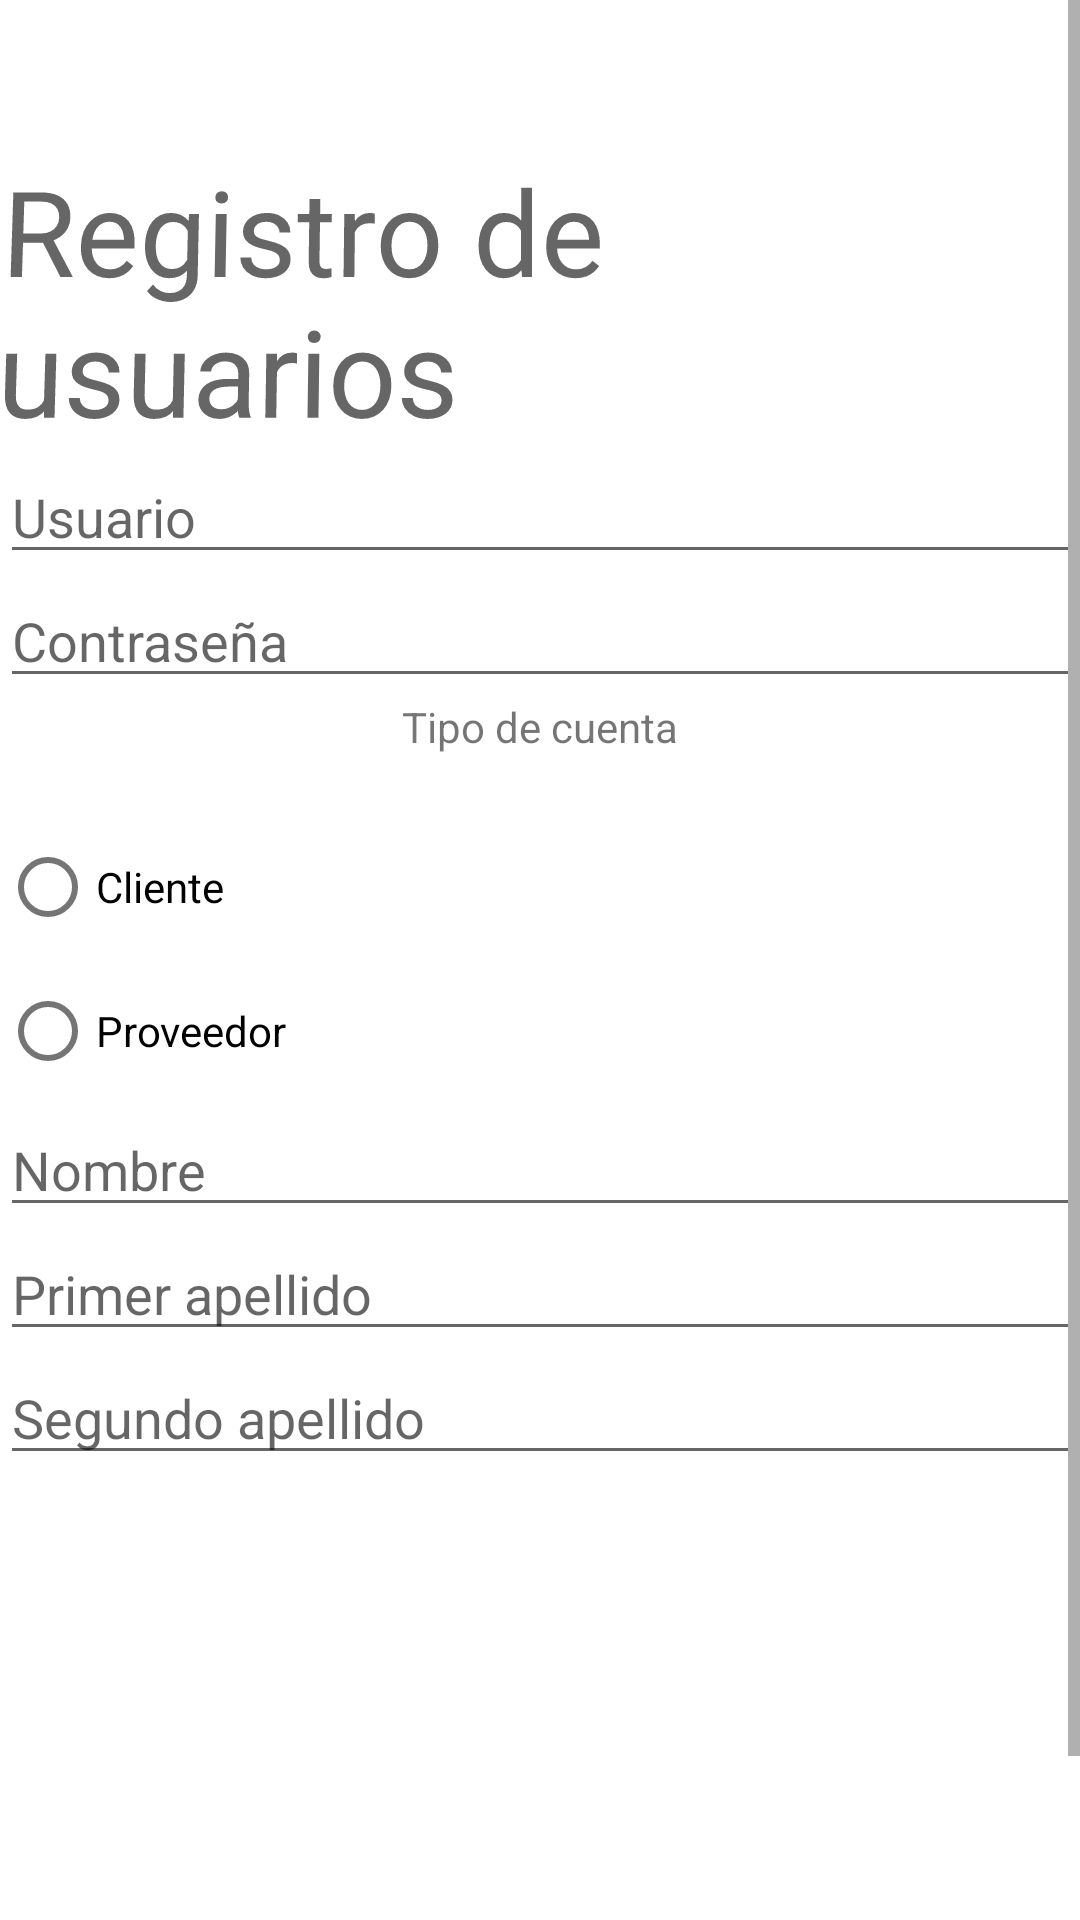

Write the Android layout XML for this screen, with the resource values it uses.
<!-- AndroidManifest.xml: application theme Theme.AppMulty06 -->
<!-- res/layout/activity_registro.xml -->
<?xml version="1.0" encoding="utf-8"?>
<LinearLayout xmlns:android="http://schemas.android.com/apk/res/android"
    xmlns:app="http://schemas.android.com/apk/res-auto"
    xmlns:tools="http://schemas.android.com/tools"
    android:layout_width="match_parent"
    android:layout_height="match_parent"
    android:gravity="center_horizontal"
    android:orientation="vertical"
    tools:context=".Registro">


    <ScrollView
        android:layout_width="match_parent"
        android:layout_height="match_parent">

        <LinearLayout
            android:layout_width="match_parent"
            android:layout_height="match_parent"
            android:gravity="center_horizontal"
            android:orientation="vertical">

            <TextView
                android:id="@+id/textV"
                android:layout_width="match_parent"
                android:layout_height="wrap_content"
                android:layout_marginTop="50dp"
                android:rotationX="2"
                android:text="Registro de usuarios"
                android:textAppearance="@style/TextAppearance.AppCompat.Display3"
                android:textSize="40sp"
                android:visibility="visible"
                app:layout_constraintStart_toStartOf="parent"
                app:layout_constraintTop_toTopOf="parent" />
            <EditText
                android:id="@+id/name"
                android:layout_width="match_parent"
                android:layout_height="wrap_content"
                android:ems="10"
                android:hint="Usuario"
                android:inputType="textPersonName"
                app:layout_constraintBottom_toBottomOf="parent"
                app:layout_constraintEnd_toEndOf="parent"
                app:layout_constraintHorizontal_bias="0.497"
                app:layout_constraintStart_toStartOf="parent"
                app:layout_constraintTop_toTopOf="parent"
                app:layout_constraintVertical_bias="0.067" />

            <EditText
                android:id="@+id/pass"
                android:layout_width="match_parent"
                android:layout_height="wrap_content"
                android:ems="10"
                android:hint="Contraseña"
                android:inputType="textPassword"
                app:layout_constraintEnd_toEndOf="parent"
                app:layout_constraintHorizontal_bias="0.497"
                app:layout_constraintStart_toStartOf="parent"
                app:layout_constraintTop_toBottomOf="@+id/name" />

            <RadioGroup
                android:id="@+id/radioGroup"
                android:layout_width="match_parent"
                android:layout_height="wrap_content"
                app:layout_constraintBottom_toBottomOf="parent"
                app:layout_constraintEnd_toEndOf="parent"
                app:layout_constraintHorizontal_bias="0.498"
                app:layout_constraintStart_toStartOf="parent"
                app:layout_constraintTop_toTopOf="parent"
                app:layout_constraintVertical_bias="0.27"
                android:gravity="center_horizontal">

                <TextView
                    android:id="@+id/textView2"
                    android:layout_width="wrap_content"
                    android:layout_height="wrap_content"
                    android:layout_marginBottom="20dp"
                    android:text="Tipo de cuenta"
                    app:layout_constraintBottom_toTopOf="@+id/radioGroup"
                    app:layout_constraintEnd_toEndOf="parent"
                    app:layout_constraintHorizontal_bias="0.503"
                    app:layout_constraintStart_toStartOf="parent" />

                <RadioButton
                    android:id="@+id/radioButton4"
                    android:layout_width="match_parent"
                    android:layout_height="wrap_content"
                    android:text="Cliente" />

                <RadioButton
                    android:id="@+id/radioButton"
                    android:layout_width="match_parent"
                    android:layout_height="wrap_content"
                    android:text="Proveedor" />
            </RadioGroup>


            <EditText
                android:id="@+id/Nombre"
                android:layout_width="match_parent"
                android:layout_height="wrap_content"
                android:ems="10"
                android:hint="Nombre"
                android:inputType="textPersonName"
                app:layout_constraintEnd_toEndOf="parent"
                app:layout_constraintHorizontal_bias="0.497"
                app:layout_constraintStart_toStartOf="parent"
                app:layout_constraintTop_toBottomOf="@+id/radioGroup" />

            <EditText
                android:id="@+id/apellido1"
                android:layout_width="match_parent"
                android:layout_height="wrap_content"
                android:ems="10"
                android:hint="Primer apellido"
                android:inputType="textPersonName"
                app:layout_constraintEnd_toEndOf="parent"
                app:layout_constraintHorizontal_bias="0.497"
                app:layout_constraintStart_toStartOf="parent"
                app:layout_constraintTop_toBottomOf="@+id/editTextTextPersonName" />

            <EditText
                android:id="@+id/apellido2"
                android:layout_width="match_parent"
                android:layout_height="wrap_content"
                android:ems="10"
                android:hint="Segundo apellido"
                android:inputType="textPersonName"
                app:layout_constraintEnd_toEndOf="parent"
                app:layout_constraintHorizontal_bias="0.497"
                app:layout_constraintStart_toStartOf="parent"
                app:layout_constraintTop_toBottomOf="@+id/editTextTextPersonName2" />

            <EditText
                android:id="@+id/editTextTextMultiLine"
                android:layout_width="match_parent"
                android:layout_height="160dp"
                android:ems="10"
                android:gravity="start|top"
                android:inputType="textMultiLine" />

            <Button
                android:id="@+id/button3"
                android:layout_width="match_parent"
                android:layout_height="wrap_content"
                android:onClick="onClick"
                android:text="Registrar"
                app:layout_constraintBottom_toBottomOf="parent"
                app:layout_constraintEnd_toEndOf="parent"
                app:layout_constraintStart_toStartOf="parent"
                app:layout_constraintTop_toTopOf="parent"
                app:layout_constraintVertical_bias="0.736" />

        </LinearLayout>
    </ScrollView>
</LinearLayout>
<!-- resources referenced by this layout -->
<resources>
  <style name="Theme.AppMulty06" parent="Theme.MaterialComponents.DayNight.DarkActionBar">
          
          <item name="colorPrimary">@color/purple_500</item>
          <item name="colorPrimaryVariant">@color/purple_700</item>
          <item name="colorOnPrimary">@color/white</item>
          
          <item name="colorSecondary">@color/teal_200</item>
          <item name="colorSecondaryVariant">@color/teal_700</item>
          <item name="colorOnSecondary">@color/black</item>
          
          <item name="android:statusBarColor" tools:targetApi="l">?attr/colorPrimaryVariant</item>
          
      </style>
  <!-- not gathered from this repository: default colours our renderer supplied (Android Studio template values) -->
  <color name="purple_500">#FF6200EE</color>
  <color name="purple_700">#FF3700B3</color>
  <color name="teal_200">#FF03DAC5</color>
  <color name="teal_700">#FF018786</color>
  <color name="black">#FF000000</color>
  <color name="white">#FFFFFFFF</color>
</resources>
